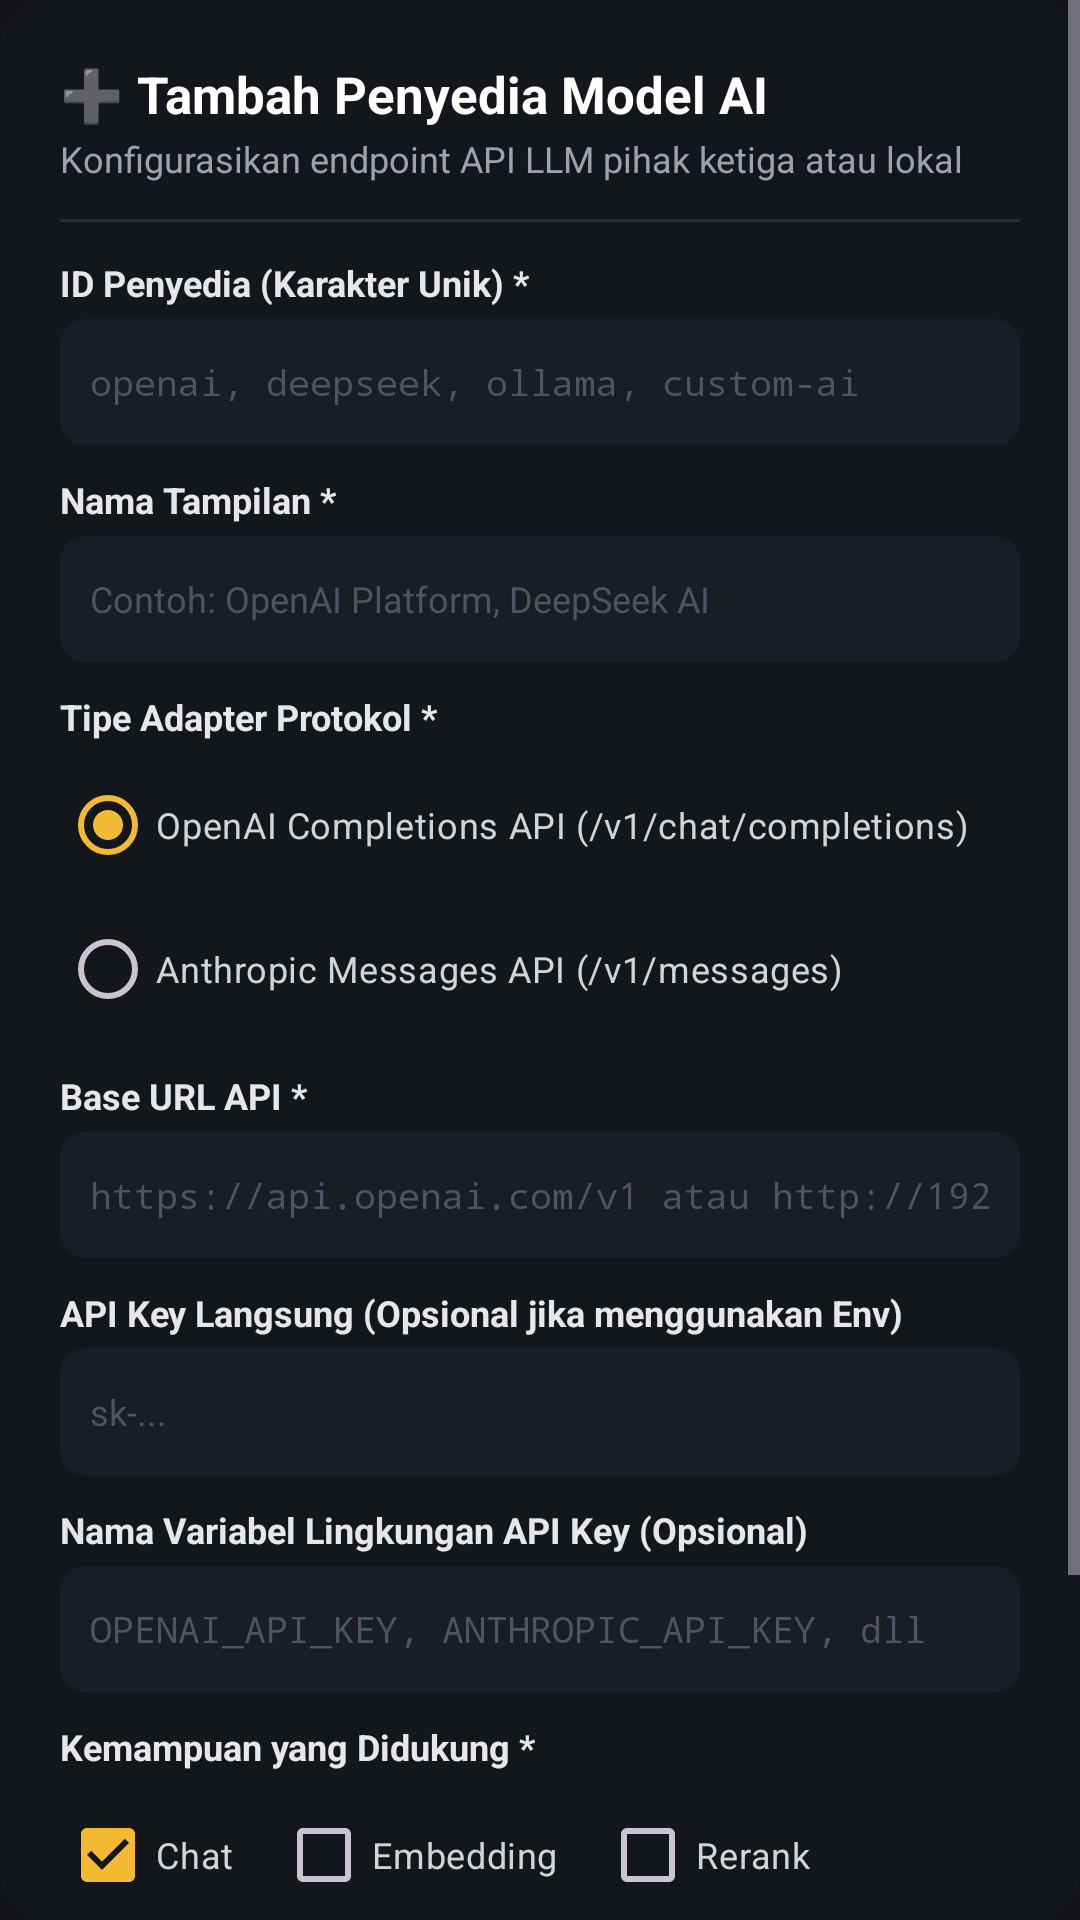

Write the Android layout XML for this screen, with the resource values it uses.
<!-- AndroidManifest.xml: application theme Theme.MollyAgent -->
<!-- res/layout/dialog_edit_model_provider.xml -->
<?xml version="1.0" encoding="utf-8"?>
<ScrollView xmlns:android="http://schemas.android.com/apk/res/android"
    android:layout_width="match_parent"
    android:layout_height="wrap_content"
    android:background="@drawable/bg_sheet_dialog"
    android:backgroundTint="#13161A">

    <LinearLayout
        android:layout_width="match_parent"
        android:layout_height="wrap_content"
        android:orientation="vertical"
        android:padding="20dp">

        
        <TextView
            android:id="@+id/tvEditProviderTitle"
            android:layout_width="match_parent"
            android:layout_height="wrap_content"
            android:text="➕ Tambah Penyedia Model AI"
            android:textColor="#FFFFFF"
            android:textSize="17sp"
            android:textStyle="bold" />

        <TextView
            android:layout_width="match_parent"
            android:layout_height="wrap_content"
            android:layout_marginTop="2dp"
            android:text="Konfigurasikan endpoint API LLM pihak ketiga atau lokal"
            android:textColor="#9CA3AF"
            android:textSize="12sp" />

        <View
            android:layout_width="match_parent"
            android:layout_height="1dp"
            android:layout_marginVertical="12dp"
            android:background="#262D35" />

        
        <TextView
            android:layout_width="match_parent"
            android:layout_height="wrap_content"
            android:text="ID Penyedia (Karakter Unik) *"
            android:textColor="#E5E7EB"
            android:textSize="12sp"
            android:textStyle="bold" />

        <EditText
            android:id="@+id/etEditProviderId"
            android:layout_width="match_parent"
            android:layout_height="42dp"
            android:layout_marginTop="4dp"
            android:background="@drawable/bg_code_block"
            android:backgroundTint="#1A1E24"
            android:fontFamily="monospace"
            android:hint="openai, deepseek, ollama, custom-ai"
            android:paddingHorizontal="10dp"
            android:singleLine="true"
            android:textColor="#FFFFFF"
            android:textColorHint="#4B5563"
            android:textSize="12sp" />

        
        <TextView
            android:layout_width="match_parent"
            android:layout_height="wrap_content"
            android:layout_marginTop="10dp"
            android:text="Nama Tampilan *"
            android:textColor="#E5E7EB"
            android:textSize="12sp"
            android:textStyle="bold" />

        <EditText
            android:id="@+id/etEditProviderDisplayName"
            android:layout_width="match_parent"
            android:layout_height="42dp"
            android:layout_marginTop="4dp"
            android:background="@drawable/bg_code_block"
            android:backgroundTint="#1A1E24"
            android:hint="Contoh: OpenAI Platform, DeepSeek AI"
            android:paddingHorizontal="10dp"
            android:singleLine="true"
            android:textColor="#FFFFFF"
            android:textColorHint="#4B5563"
            android:textSize="12sp" />

        
        <TextView
            android:layout_width="match_parent"
            android:layout_height="wrap_content"
            android:layout_marginTop="10dp"
            android:text="Tipe Adapter Protokol *"
            android:textColor="#E5E7EB"
            android:textSize="12sp"
            android:textStyle="bold" />

        <RadioGroup
            android:id="@+id/rgEditProviderType"
            android:layout_width="match_parent"
            android:layout_height="wrap_content"
            android:layout_marginTop="4dp"
            android:orientation="vertical">

            <RadioButton
                android:id="@+id/rbTypeOpenAI"
                android:layout_width="wrap_content"
                android:layout_height="wrap_content"
                android:checked="true"
                android:text="OpenAI Completions API (/v1/chat/completions)"
                android:textColor="#D1D5DB"
                android:textSize="12sp" />

            <RadioButton
                android:id="@+id/rbTypeAnthropic"
                android:layout_width="wrap_content"
                android:layout_height="wrap_content"
                android:text="Anthropic Messages API (/v1/messages)"
                android:textColor="#D1D5DB"
                android:textSize="12sp" />
        </RadioGroup>

        
        <TextView
            android:layout_width="match_parent"
            android:layout_height="wrap_content"
            android:layout_marginTop="10dp"
            android:text="Base URL API *"
            android:textColor="#E5E7EB"
            android:textSize="12sp"
            android:textStyle="bold" />

        <EditText
            android:id="@+id/etEditProviderBaseUrl"
            android:layout_width="match_parent"
            android:layout_height="42dp"
            android:layout_marginTop="4dp"
            android:background="@drawable/bg_code_block"
            android:backgroundTint="#1A1E24"
            android:fontFamily="monospace"
            android:hint="https://api.openai.com/v1 atau http://192.168.x.x:11434/v1"
            android:paddingHorizontal="10dp"
            android:singleLine="true"
            android:textColor="#FFFFFF"
            android:textColorHint="#4B5563"
            android:textSize="12sp" />

        
        <TextView
            android:layout_width="match_parent"
            android:layout_height="wrap_content"
            android:layout_marginTop="10dp"
            android:text="API Key Langsung (Opsional jika menggunakan Env)"
            android:textColor="#E5E7EB"
            android:textSize="12sp"
            android:textStyle="bold" />

        <EditText
            android:id="@+id/etEditProviderApiKey"
            android:layout_width="match_parent"
            android:layout_height="42dp"
            android:layout_marginTop="4dp"
            android:background="@drawable/bg_code_block"
            android:backgroundTint="#1A1E24"
            android:hint="sk-..."
            android:inputType="textPassword"
            android:paddingHorizontal="10dp"
            android:singleLine="true"
            android:textColor="#FFFFFF"
            android:textColorHint="#4B5563"
            android:textSize="12sp" />

        
        <TextView
            android:layout_width="match_parent"
            android:layout_height="wrap_content"
            android:layout_marginTop="10dp"
            android:text="Nama Variabel Lingkungan API Key (Opsional)"
            android:textColor="#E5E7EB"
            android:textSize="12sp"
            android:textStyle="bold" />

        <EditText
            android:id="@+id/etEditProviderApiKeyEnv"
            android:layout_width="match_parent"
            android:layout_height="42dp"
            android:layout_marginTop="4dp"
            android:background="@drawable/bg_code_block"
            android:backgroundTint="#1A1E24"
            android:fontFamily="monospace"
            android:hint="OPENAI_API_KEY, ANTHROPIC_API_KEY, dll"
            android:paddingHorizontal="10dp"
            android:singleLine="true"
            android:textColor="#FFFFFF"
            android:textColorHint="#4B5563"
            android:textSize="12sp" />

        
        <TextView
            android:layout_width="match_parent"
            android:layout_height="wrap_content"
            android:layout_marginTop="10dp"
            android:text="Kemampuan yang Didukung *"
            android:textColor="#E5E7EB"
            android:textSize="12sp"
            android:textStyle="bold" />

        <LinearLayout
            android:layout_width="match_parent"
            android:layout_height="wrap_content"
            android:layout_marginTop="4dp"
            android:orientation="horizontal">

            <CheckBox
                android:id="@+id/cbCapChat"
                android:layout_width="wrap_content"
                android:layout_height="wrap_content"
                android:checked="true"
                android:text="Chat"
                android:textColor="#D1D5DB"
                android:textSize="12sp" />

            <CheckBox
                android:id="@+id/cbCapEmbedding"
                android:layout_width="wrap_content"
                android:layout_height="wrap_content"
                android:layout_marginStart="14dp"
                android:text="Embedding"
                android:textColor="#D1D5DB"
                android:textSize="12sp" />

            <CheckBox
                android:id="@+id/cbCapRerank"
                android:layout_width="wrap_content"
                android:layout_height="wrap_content"
                android:layout_marginStart="14dp"
                android:text="Rerank"
                android:textColor="#D1D5DB"
                android:textSize="12sp" />
        </LinearLayout>

        
        <LinearLayout
            android:layout_width="match_parent"
            android:layout_height="wrap_content"
            android:layout_marginTop="10dp"
            android:gravity="center_vertical"
            android:orientation="horizontal">

            <TextView
                android:layout_width="0dp"
                android:layout_height="wrap_content"
                android:layout_weight="1"
                android:text="Aktifkan Penyedia Ini"
                android:textColor="#E5E7EB"
                android:textSize="13sp" />

            <androidx.appcompat.widget.SwitchCompat
                android:id="@+id/swEditProviderEnabled"
                android:layout_width="wrap_content"
                android:layout_height="wrap_content"
                android:checked="true" />
        </LinearLayout>

        
        <LinearLayout
            android:layout_width="match_parent"
            android:layout_height="wrap_content"
            android:layout_marginTop="18dp"
            android:orientation="horizontal">

            <TextView
                android:id="@+id/btnCancelEditProvider"
                android:layout_width="0dp"
                android:layout_height="42dp"
                android:layout_marginEnd="6dp"
                android:layout_weight="1"
                android:background="@drawable/bg_action_pill"
                android:backgroundTint="#264B5563"
                android:clickable="true"
                android:focusable="true"
                android:gravity="center"
                android:text="Batal"
                android:textColor="#9CA3AF"
                android:textSize="12sp" />

            <TextView
                android:id="@+id/btnSaveEditProvider"
                android:layout_width="0dp"
                android:layout_height="42dp"
                android:layout_marginStart="6dp"
                android:layout_weight="1"
                android:background="@drawable/bg_action_pill"
                android:backgroundTint="@color/primary_gold"
                android:clickable="true"
                android:focusable="true"
                android:gravity="center"
                android:text="Simpan Konfigurasi"
                android:textColor="#121417"
                android:textSize="12sp"
                android:textStyle="bold" />
        </LinearLayout>

    </LinearLayout>
</ScrollView>
<!-- resources referenced by this layout -->
<resources>
  <color name="primary_gold">#F3BA32</color>
  <!-- drawable bg_action_pill (drawable) -->
  <?xml version="1.0" encoding="utf-8"?>
  <shape xmlns:android="http://schemas.android.com/apk/res/android"
      android:shape="rectangle">
      <solid android:color="#242830" />
      <stroke
          android:width="1dp"
          android:color="#363C48" />
      <corners android:radius="8dp" />
      <padding
          android:bottom="5dp"
          android:left="9dp"
          android:right="9dp"
          android:top="5dp" />
  </shape>
  <!-- drawable bg_code_block (drawable) -->
  <?xml version="1.0" encoding="utf-8"?>
  <shape xmlns:android="http://schemas.android.com/apk/res/android"
      android:shape="rectangle">
      <solid android:color="#0D0E11" />
      <corners android:radius="8dp" />
      <stroke
          android:width="1dp"
          android:color="#26292E" />
  </shape>
  <!-- drawable bg_sheet_dialog (drawable) -->
  <?xml version="1.0" encoding="utf-8"?>
  <shape xmlns:android="http://schemas.android.com/apk/res/android"
      android:shape="rectangle">
      <solid android:color="#13161A" />
      <corners android:radius="16dp" />
      <stroke
          android:width="1dp"
          android:color="#262D35" />
  </shape>
  <style name="Theme.MollyAgent" parent="Theme.Material3.Dark.NoActionBar">
          <item name="colorPrimary">@color/primary_gold</item>
          <item name="colorPrimaryDark">@color/primary_gold_dark</item>
          <item name="colorSecondary">@color/primary_gold</item>
          <item name="android:windowBackground">@color/bg_dark</item>
          <item name="android:statusBarColor">@color/bg_dark</item>
          <item name="android:navigationBarColor">@color/bg_dark</item>
      </style>
  <color name="primary_gold_dark">#E2AB28</color>
  <color name="bg_dark">#121417</color>
</resources>
